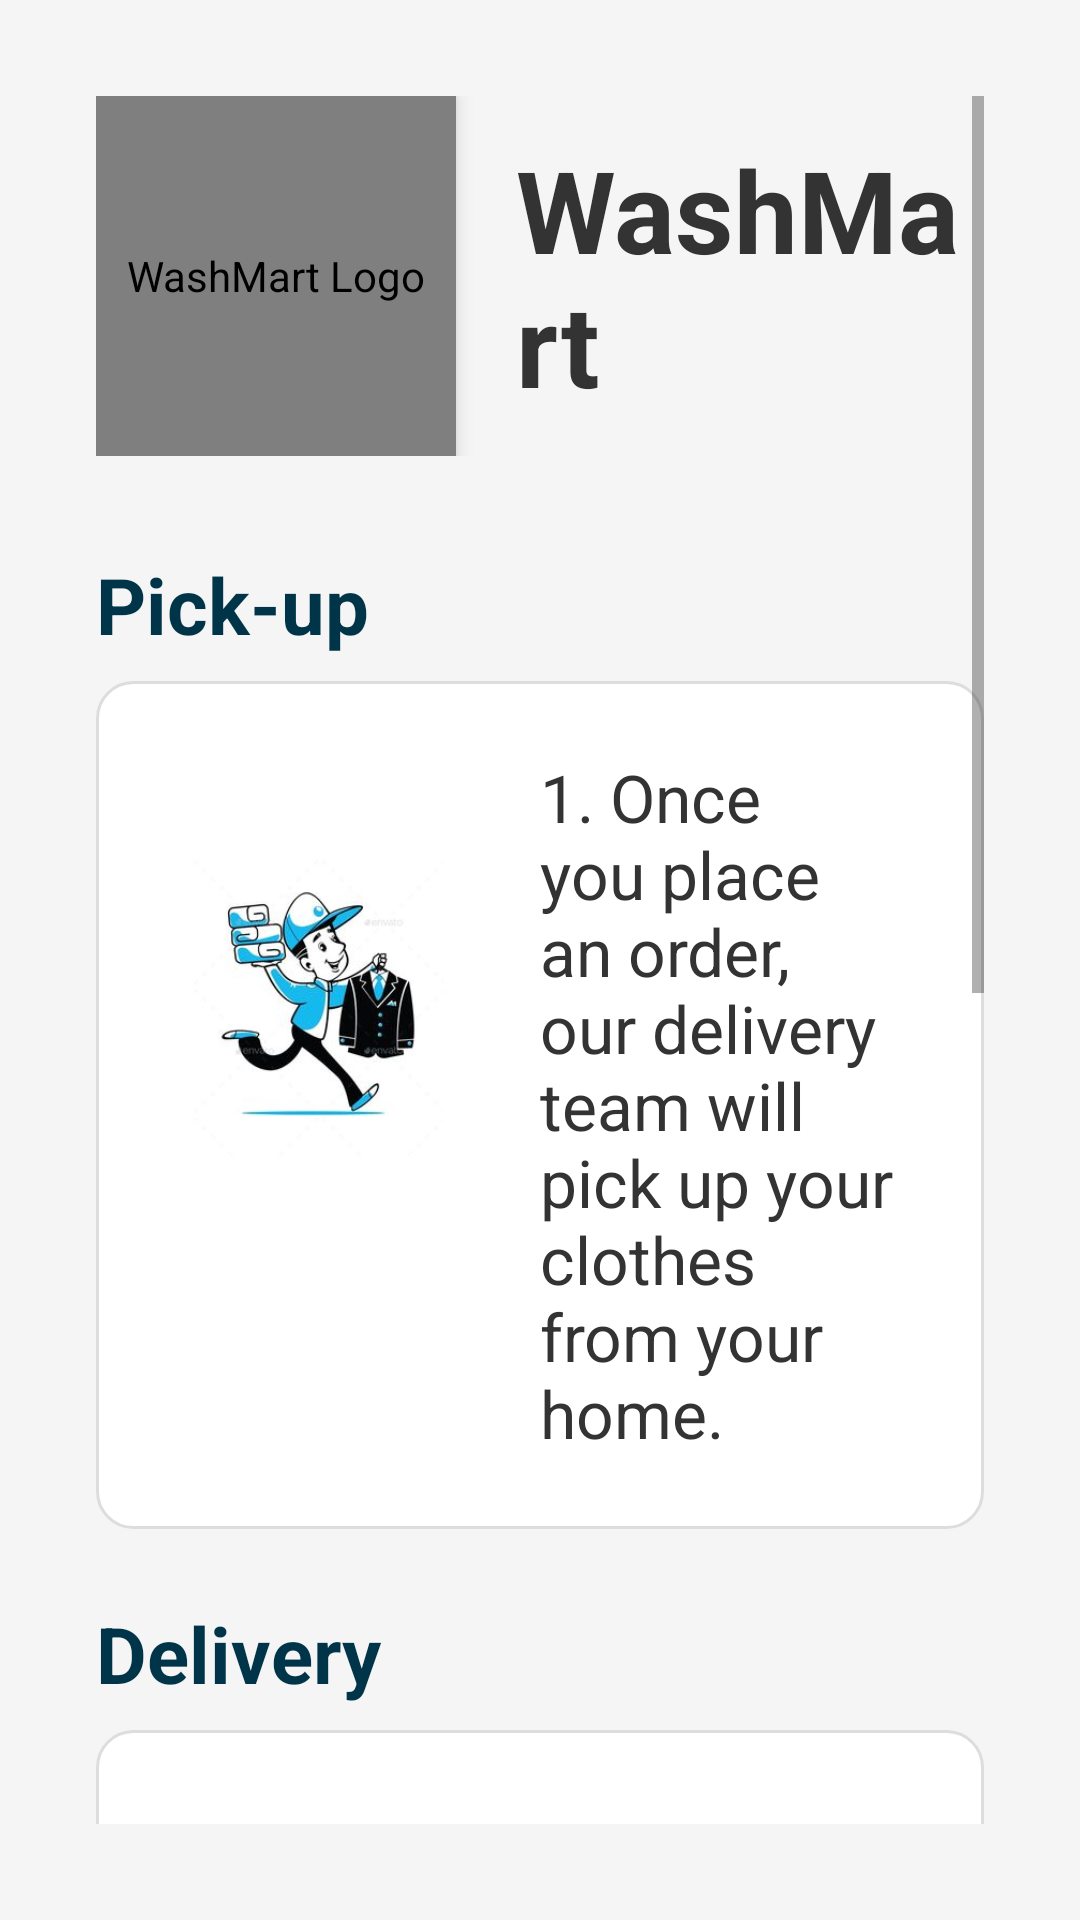

Reconstruct the res/layout file that produces this screen, plus the resources it refers to.
<!-- AndroidManifest.xml: application theme Theme.Washmart -->
<!-- res/layout/activity_process.xml -->
<ScrollView xmlns:android="http://schemas.android.com/apk/res/android"
    android:layout_width="match_parent"
    android:layout_height="match_parent"
    xmlns:app="http://schemas.android.com/apk/res-auto"
    android:padding="32dp"
    android:background="#f5f5f5">

    <LinearLayout
        android:layout_width="match_parent"
        android:layout_height="wrap_content"
        android:orientation="vertical">


        <LinearLayout
            android:layout_width="match_parent"
            android:layout_height="wrap_content"
            android:orientation="horizontal"
            android:gravity="center"
            android:layout_marginBottom="32dp">

            <de.hdodenhof.circleimageview.CircleImageView
                android:layout_width="120dp"
                android:id="@+id/logo"
                android:layout_height="120dp"
                android:src="@drawable/logo2"
                app:civ_border_color="#178DF5"
                android:elevation="4dp"
                app:civ_border_width="2dp"
                app:civ_border_overlay="true"
                android:contentDescription="WashMart Logo"
                android:layout_marginEnd="20dp"/>

            <TextView
                android:layout_width="wrap_content"
                android:layout_height="wrap_content"
                android:text="WashMart"
                android:textSize="38sp"
                android:textStyle="bold"
                android:textColor="#333333"/>
        </LinearLayout>

       >
        <TextView
            android:layout_width="wrap_content"
            android:layout_height="wrap_content"
            android:text="Pick-up"
            android:textSize="26sp"
            android:textStyle="bold"
            android:textColor="@color/main"
            android:layout_marginBottom="8dp"/>

        <LinearLayout
            android:layout_width="match_parent"
            android:layout_height="wrap_content"
            android:orientation="horizontal"
            android:padding="24dp"
            android:background="@drawable/roundbackground"
            android:layout_marginBottom="24dp">

            <ImageView
                android:id="@+id/img1"
                android:layout_width="100dp"
                android:layout_height="100dp"
                android:src="@drawable/img5"
                android:layout_marginTop="35dp"
                android:contentDescription="Delivery Boy Icon"/>

            <TextView
                android:layout_width="0dp"
                android:layout_height="wrap_content"
                android:layout_weight="1"
                android:layout_marginStart="24dp"
                android:text="1. Once you place an order, our delivery team will pick up your clothes from your home."
                android:textColor="#333333"
                android:textSize="22sp"/>
        </LinearLayout>

        
        <TextView
            android:layout_width="wrap_content"
            android:layout_height="wrap_content"
            android:text="Delivery"
            android:textSize="26sp"
            android:textStyle="bold"
            android:textColor="@color/main"
            android:layout_marginBottom="8dp"/>

        <LinearLayout
            android:layout_width="match_parent"
            android:layout_height="wrap_content"
            android:orientation="horizontal"
            android:padding="24dp"
            android:background="@drawable/roundbackground"
            android:layout_marginBottom="24dp">

            <ImageView
                android:id="@+id/img2"
                android:layout_width="100dp"
                android:layout_height="100dp"
                android:src="@drawable/img5"
                android:layout_marginTop="32dp"
                android:contentDescription="Washing Machine Icon"/>

            <TextView
                android:layout_width="0dp"
                android:layout_height="wrap_content"
                android:layout_weight="1"
                android:layout_marginStart="24dp"
                android:text="2. Your clothes will be washed and delivered back the next day or within 24 hours."
                android:textColor="#333333"
                android:textSize="22sp"/>
        </LinearLayout>


        <TextView
            android:layout_width="wrap_content"
            android:layout_height="wrap_content"
            android:text="Payment"
            android:textSize="26sp"
            android:textStyle="bold"
            android:textColor="@color/main"
            android:layout_marginBottom="8dp"/>

        <LinearLayout
            android:layout_width="match_parent"
            android:layout_height="wrap_content"
            android:orientation="horizontal"
            android:padding="24dp"
            android:background="@drawable/roundbackground"
            android:layout_marginBottom="24dp">

            <ImageView
                android:id="@+id/img3"
                android:layout_width="100dp"
                android:layout_height="100dp"
                android:src="@drawable/img5"
                android:layout_marginTop="32dp"
                android:contentDescription="Cash on Delivery Icon"/>

            <TextView
                android:layout_width="0dp"
                android:layout_height="wrap_content"
                android:layout_weight="1"
                android:layout_marginStart="24dp"
                android:text="3. Payment is collected upon delivery as the app supports cash on delivery only."
                android:textColor="#333333"
                android:textSize="22sp"/>
        </LinearLayout>

    </LinearLayout>

</ScrollView>
<!-- resources referenced by this layout -->
<resources>
  <color name="main">#003549</color>
  <!-- drawable img5: jpg bitmap (drawable, 11226 bytes) -->
  <!-- drawable logo2: png bitmap (drawable, 26788 bytes) -->
  <!-- drawable roundbackground (drawable) -->
  <?xml version="1.0" encoding="utf-8"?>
  <shape xmlns:android="http://schemas.android.com/apk/res/android">
      <solid android:color="#FFFFFF"/>
      <corners android:radius="12dp"/>
      <padding
          android:left="10dp"
          android:right="10dp"
          android:top="10dp"
          android:bottom="10dp"/>
      <stroke
          android:width="1dp"
          android:color="#dddddd"/>
  </shape>
  <style name="Theme.Washmart" parent="Base.Theme.Washmart" />
  <style name="Base.Theme.Washmart" parent="Theme.AppCompat.DayNight.NoActionBar">
          
          
          <item name="colorPrimary">@color/purpul</item>
          <item name="colorPrimaryVariant">@color/purpul</item>
          <item name="colorSecondary">@color/PURPUL2</item>
          <item name="colorSecondaryVariant">@color/PURPUL2</item>
      </style>
  <color name="purpul">#5E35B1</color>
  <color name="PURPUL2">#5E35B1</color>
</resources>
